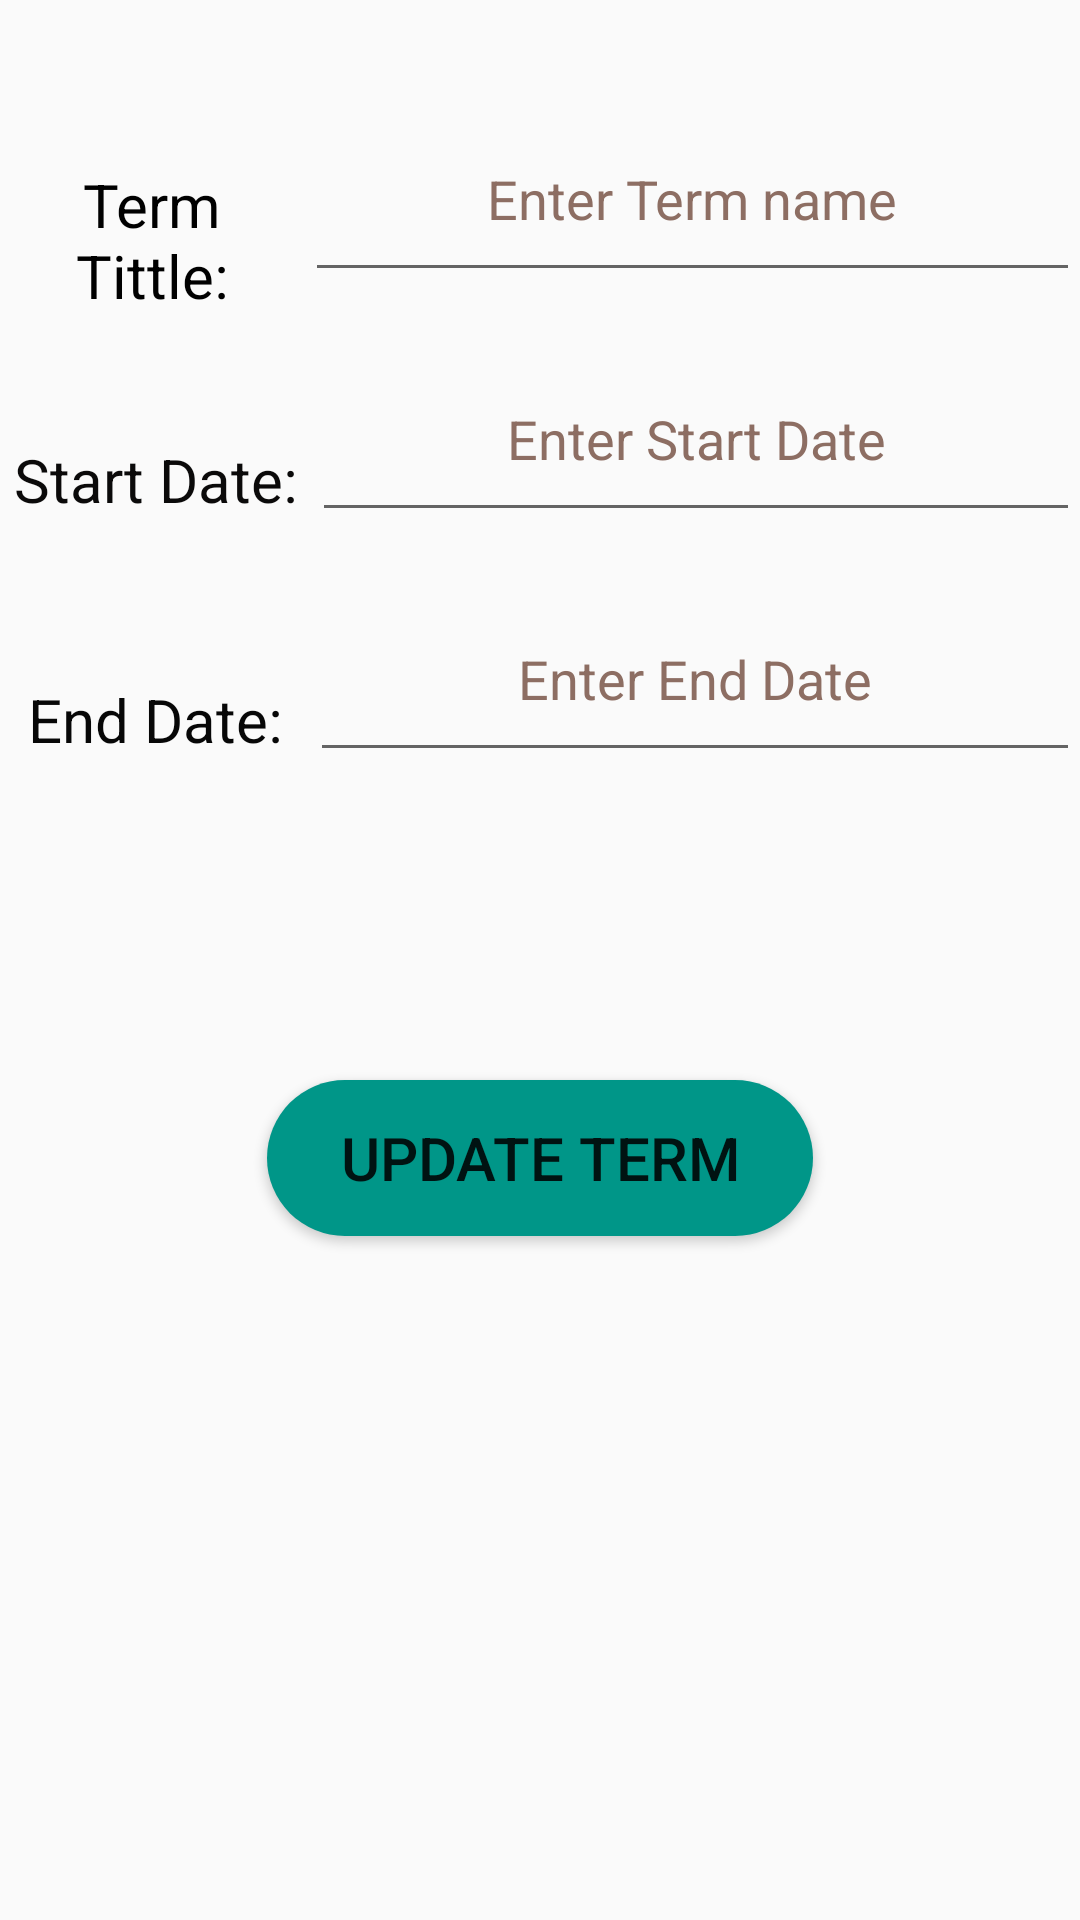

Write the Android layout XML for this screen, with the resource values it uses.
<!-- AndroidManifest.xml: application theme Theme.MyApplication -->
<!-- res/layout/update_term.xml -->
<?xml version="1.0" encoding="utf-8"?>
<LinearLayout xmlns:android="http://schemas.android.com/apk/res/android"
    xmlns:app="http://schemas.android.com/apk/res-auto"
    xmlns:tools="http://schemas.android.com/tools"
    android:layout_width="match_parent"
    android:layout_height="match_parent"
    android:gravity="center|top"
    android:orientation="vertical"
    android:paddingTop="0dp"
    tools:context=".activities.addTerm">


    <LinearLayout
        android:layout_width="match_parent"
        android:layout_height="match_parent"
        android:layout_marginTop="40dp"
        android:orientation="vertical">

        <LinearLayout
            android:layout_width="match_parent"
            android:layout_height="80dp"
            android:layout_marginStart="0dp"
            android:gravity="center"
            android:orientation="horizontal"
            android:paddingStart="0dp"
            tools:ignore="RtlSymmetry">

            <TextView
                android:id="@+id/textView6"
                android:layout_width="64dp"
                android:layout_height="wrap_content"
                android:layout_weight="0.2"
                android:gravity="center"
                android:text="@string/terName"
                android:textColor="#000000"
                android:textSize="20sp" />

            <EditText
                android:id="@+id/etTermName"
                android:layout_width="wrap_content"
                android:layout_height="match_parent"
                android:layout_gravity="center"
                android:layout_marginBottom="15dp"
                android:layout_weight="0.6"
                android:autofillHints="Name"
                android:gravity="center"
                android:hint="@string/inputName"
                android:inputType="text"
                android:textColorHint="#8D6E63"
                tools:ignore="VisualLintTextFieldSize" />

        </LinearLayout>

        <LinearLayout
            android:layout_width="match_parent"
            android:layout_height="80dp"
            android:gravity="center"
            android:orientation="horizontal">

            <TextView
                android:id="@+id/textView8"
                android:layout_width="74dp"
                android:layout_height="wrap_content"
                android:layout_weight="0.2"
                android:gravity="center"
                android:text="@string/startDate"
                android:textColor="#0B0A0A"
                android:textSize="20sp"
                tools:ignore="TextSizeCheck" />

            <EditText
                android:id="@+id/pkStartDate"
                android:layout_width="wrap_content"
                android:layout_height="match_parent"
                android:layout_gravity="center"
                android:layout_marginBottom="15dp"
                android:layout_weight="0.8"
                android:autofillHints="Start Date"
                android:gravity="center"
                android:hint="@string/inputStartDate"
                android:inputType="date"
                android:textColorHint="#8D6E63"
                tools:ignore="VisualLintTextFieldSize" />

        </LinearLayout>

        <LinearLayout
            android:layout_width="match_parent"
            android:layout_height="80dp"
            android:gravity="center"
            android:orientation="horizontal">

            <TextView
                android:id="@+id/textView9"
                android:layout_width="wrap_content"
                android:layout_height="wrap_content"
                android:layout_weight="0.2"
                android:gravity="center"
                android:text="@string/endDate"
                android:textColor="#070707"
                android:textSize="20sp"
                tools:ignore="RtlSymmetry" />

            <EditText
                android:id="@+id/pkEndDate"
                android:layout_width="183dp"
                android:layout_height="match_parent"
                android:layout_gravity="center"
                android:layout_marginBottom="15dp"
                android:layout_weight="0.8"
                android:autofillHints="End Date"
                android:gravity="center"
                android:hint="@string/inputEndDate"
                android:inputType="date"
                android:textColorHint="#8D6E63"
                tools:ignore="VisualLintTextFieldSize" />
        </LinearLayout>

        <Button
            android:id="@+id/btUpdateTerm"
            android:layout_width="182dp"
            android:layout_height="52dp"
            android:layout_gravity="center"
            android:layout_marginVertical="80dp"
            android:background="@drawable/custom_button"
            android:gravity="center"
            android:text="@string/bt_update_term"
            android:textSize="20sp"
            tools:ignore="VisualLintButtonSize" />
    </LinearLayout>

</LinearLayout>
<!-- resources referenced by this layout -->
<resources>
  <!-- drawable custom_button (drawable) -->
  <?xml version="1.0" encoding="utf-8"?>
      <shape xmlns:android="http://schemas.android.com/apk/res/android">
          <corners  android:topRightRadius="50dp"
              android:topLeftRadius="50dp"
              android:bottomLeftRadius="50dp"
              android:bottomRightRadius="50dp"/>
          <solid android:color="@color/colorSecondary"/>
      </shape>
  <string name="bt_update_term">Update Term </string>
  <string name="endDate"> End Date:</string>
  <string name="inputEndDate">Enter End Date</string>
  <string name="inputName">Enter Term name</string>
  <string name="inputStartDate">Enter Start Date</string>
  <string name="startDate"> Start Date:</string>
  <string name="terName">Term Tittle:</string>
  <style name="Theme.MyApplication" parent="Base.Theme.MyApplication">
  
      </style>
  <color name="colorSecondary">#009688</color>
  <style name="Base.Theme.MyApplication" parent="Theme.AppCompat.Light.DarkActionBar">
          
  
      </style>
</resources>
